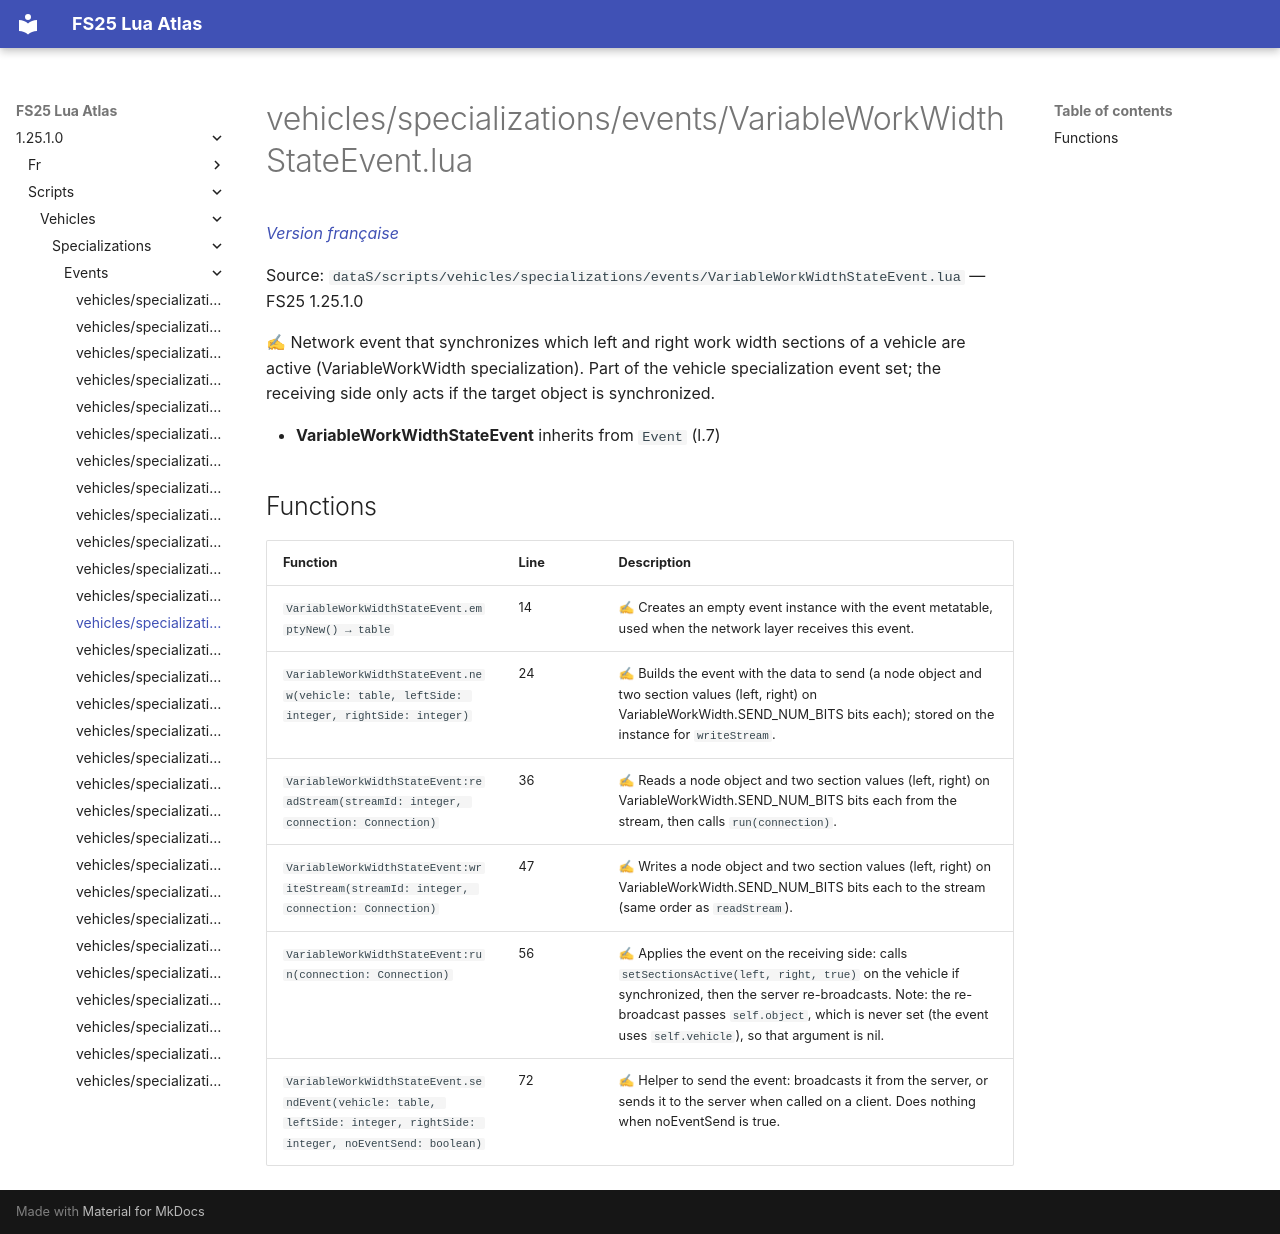

repository: Tim0219800/fs25-lua-atlas · page: 1.25.1.0/scripts/vehicles/specializations/events/VariableWorkWidthStateEvent.html · generator: mkdocs

# vehicles/specializations/events/VariableWorkWidthStateEvent.lua

*[Version française](../../../../fr/scripts/vehicles/specializations/events/VariableWorkWidthStateEvent.md)*

Source: `dataS/scripts/vehicles/specializations/events/VariableWorkWidthStateEvent.lua` — FS25 1.25.1.0

✍ Network event that synchronizes which left and right work width sections of a vehicle are active (VariableWorkWidth specialization). Part of the vehicle specialization event set; the receiving side only acts if the target object is synchronized.

- **VariableWorkWidthStateEvent** inherits from `Event` (l.7)

## Functions

| Function | Line | Description |
|---|---|---|
| `VariableWorkWidthStateEvent.emptyNew() → table` | 14 | ✍ Creates an empty event instance with the event metatable, used when the network layer receives this event. |
| `VariableWorkWidthStateEvent.new(vehicle: table, leftSide: integer, rightSide: integer)` | 24 | ✍ Builds the event with the data to send (a node object and two section values (left, right) on VariableWorkWidth.SEND_NUM_BITS bits each); stored on the instance for `writeStream`. |
| `VariableWorkWidthStateEvent:readStream(streamId: integer, connection: Connection)` | 36 | ✍ Reads a node object and two section values (left, right) on VariableWorkWidth.SEND_NUM_BITS bits each from the stream, then calls `run(connection)`. |
| `VariableWorkWidthStateEvent:writeStream(streamId: integer, connection: Connection)` | 47 | ✍ Writes a node object and two section values (left, right) on VariableWorkWidth.SEND_NUM_BITS bits each to the stream (same order as `readStream`). |
| `VariableWorkWidthStateEvent:run(connection: Connection)` | 56 | ✍ Applies the event on the receiving side: calls `setSectionsActive(left, right, true)` on the vehicle if synchronized, then the server re-broadcasts. Note: the re-broadcast passes `self.object`, which is never set (the event uses `self.vehicle`), so that argument is nil. |
| `VariableWorkWidthStateEvent.sendEvent(vehicle: table, leftSide: integer, rightSide: integer, noEventSend: boolean)` | 72 | ✍ Helper to send the event: broadcasts it from the server, or sends it to the server when called on a client. Does nothing when noEventSend is true. |
